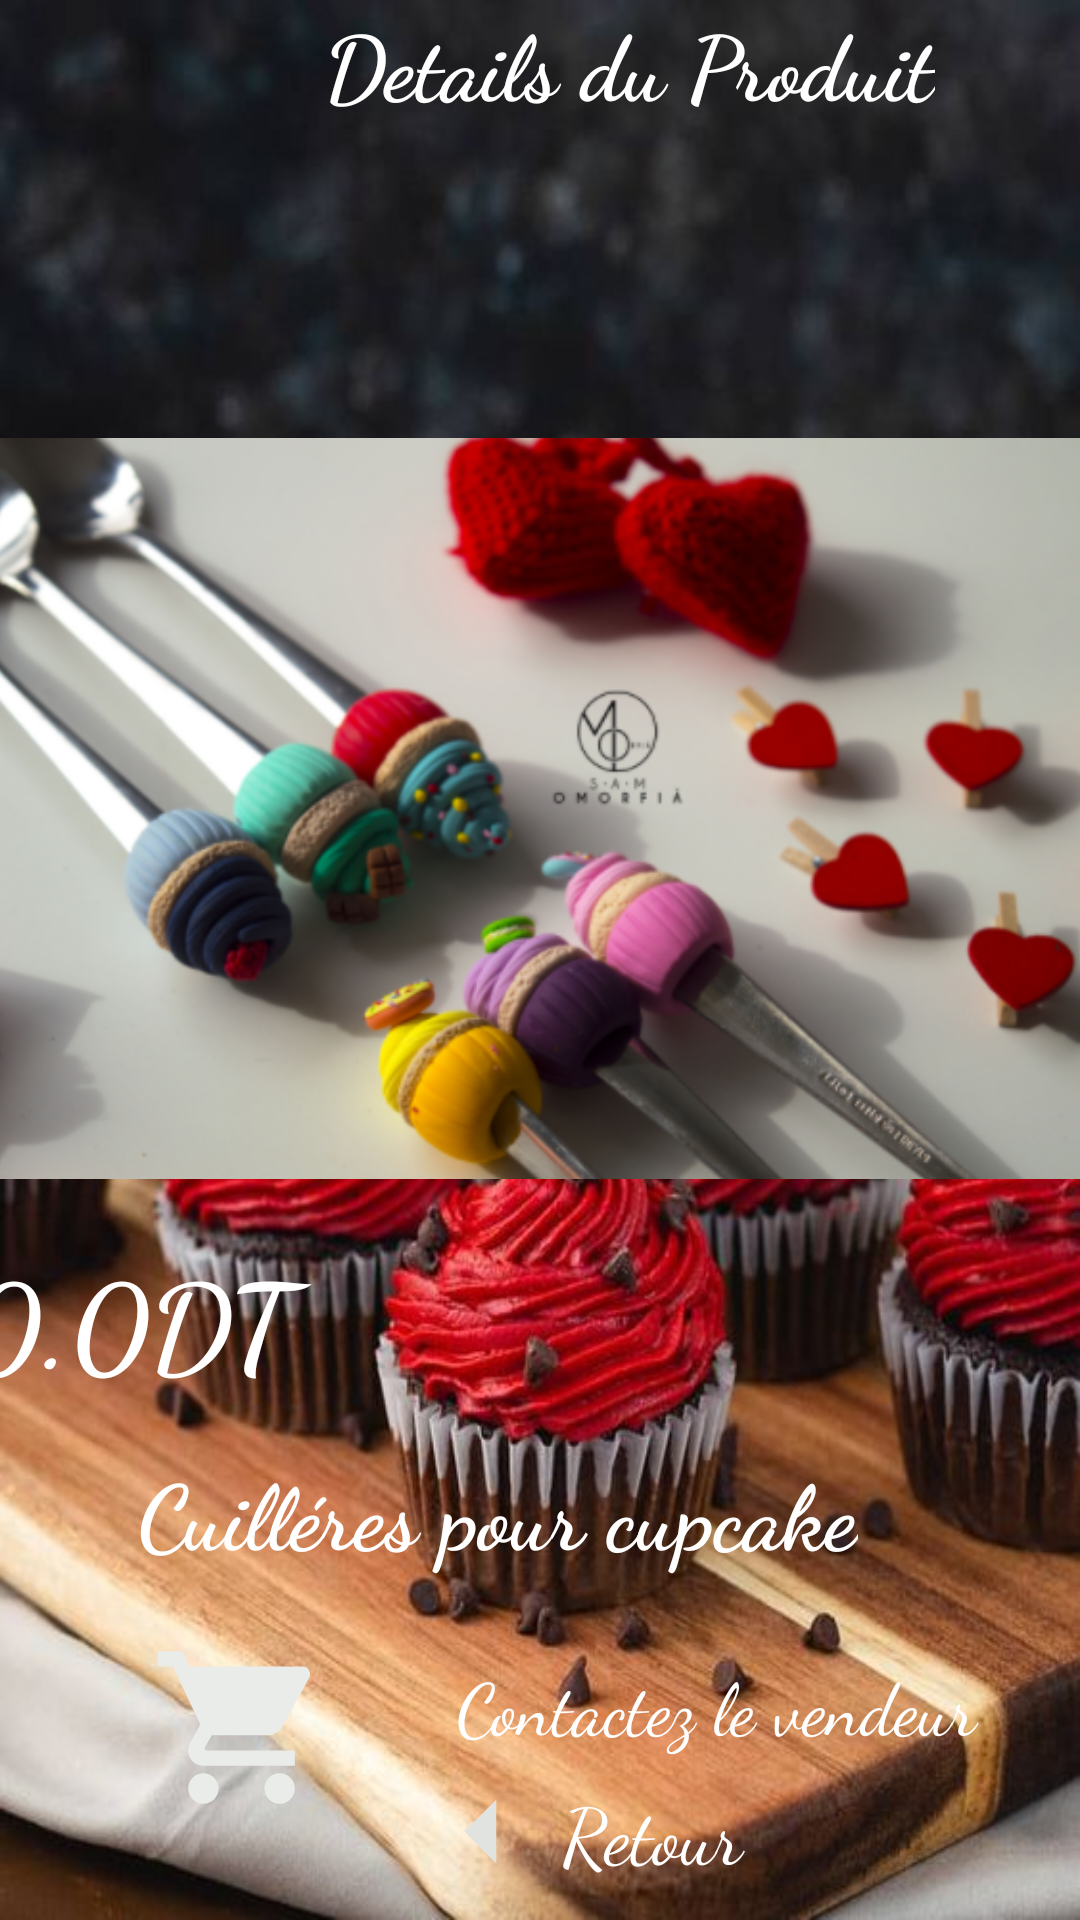

Android layout source for this screen:
<!-- AndroidManifest.xml: application theme AppTheme -->
<!-- res/layout/activity_cupcake.xml -->
<?xml version="1.0" encoding="utf-8"?>
<androidx.constraintlayout.widget.ConstraintLayout xmlns:android="http://schemas.android.com/apk/res/android"
    xmlns:app="http://schemas.android.com/apk/res-auto"
    xmlns:tools="http://schemas.android.com/tools"
    android:layout_width="match_parent"
    android:layout_height="match_parent"
    android:background="@drawable/cupck"
    tools:context=".cupcake">
    <RelativeLayout
        android:layout_width="match_parent"
        android:layout_height="?actionBarSize"
        android:orientation="vertical"
        tools:ignore="MissingConstraints">

    </RelativeLayout>



    <ImageView
        android:id="@+id/back2"
        android:layout_width="wrap_content"
        android:layout_height="wrap_content"
        android:layout_marginStart="16dp"
        android:layout_marginLeft="16dp"
        android:layout_marginTop="16dp"
        app:layout_constraintStart_toStartOf="parent"
        app:layout_constraintTop_toTopOf="parent"
        app:srcCompat="@drawable/ic_arrow_back_black_24dp"
        android:contentDescription="@string/todo" />

    <ImageView
        android:id="@+id/big_image"
        android:layout_width="371dp"
        android:layout_height="443dp"
        android:layout_marginTop="32dp"
        android:contentDescription="TODO"
        app:layout_constraintEnd_toEndOf="parent"
        app:layout_constraintStart_toStartOf="parent"
        app:layout_constraintTop_toBottomOf="@+id/back2"
        app:srcCompat="@drawable/produit4"
        tools:ignore="ContentDescription" />

    <TextView
        android:id="@+id/productName"
        android:layout_width="wrap_content"
        android:layout_height="wrap_content"
        android:layout_marginStart="32dp"
        android:layout_marginLeft="32dp"
        android:layout_marginTop="32dp"
        android:fontFamily="cursive"
        android:textSize="24sp"
        app:layout_constraintStart_toStartOf="parent"
        app:layout_constraintTop_toBottomOf="@+id/big_image" />

    <TextView
        android:id="@+id/prodDesc"
        android:layout_width="152dp"
        android:layout_height="51dp"
        android:layout_marginTop="412dp"
        android:layout_marginEnd="236dp"
        android:fontFamily="cursive"
        android:text="@string/_10_0dt"
        android:textColor="@color/white"
        android:textSize="40sp"
        android:textStyle="bold"
        app:layout_constraintEnd_toEndOf="parent"
        app:layout_constraintTop_toTopOf="parent" />

    <Button
        android:id="@+id/buttonpopup22"
        android:layout_width="190dp"
        android:layout_height="46dp"
        android:layout_marginStart="8dp"
        android:layout_marginEnd="16dp"
        android:background="@drawable/buy_now_bg"
        android:fontFamily="cursive"
        android:text="@string/contactez_le_vendeur"
        android:textAppearance="@style/TextAppearance.AppCompat.Medium"
        android:textColor="#FFFFFF"
        android:textSize="24sp"
        app:layout_constraintBottom_toBottomOf="@+id/imageView7"
        app:layout_constraintEnd_toEndOf="parent"
        app:layout_constraintHorizontal_bias="0.5"
        app:layout_constraintStart_toEndOf="@+id/imageView7"
        app:layout_constraintTop_toTopOf="@+id/imageView7"
        app:layout_constraintVertical_bias="0.0" />

    <ImageView
        android:id="@+id/imageView7"
        android:layout_width="89dp"
        android:layout_height="61dp"
        android:layout_marginStart="36dp"
        android:layout_marginBottom="16dp"
        android:contentDescription="@string/todo"
        app:circularflow_angles="20"
        app:layout_constraintBottom_toBottomOf="parent"
        app:layout_constraintStart_toStartOf="parent"
        app:layout_constraintTop_toBottomOf="@+id/prodPrice"
        app:layout_constraintVertical_bias="0.542"
        app:srcCompat="@drawable/shoppnow" />

    <TextView
        android:id="@+id/prodPrice"
        android:layout_width="wrap_content"
        android:layout_height="wrap_content"
        android:layout_marginTop="20dp"
        android:fontFamily="cursive"
        android:text="Cuilléres pour cupcake"
        android:textColor="@color/white"
        android:textStyle="bold"
        android:textSize="30sp"
        app:layout_constraintEnd_toEndOf="parent"
        app:layout_constraintStart_toStartOf="@+id/prodDesc"
        app:layout_constraintTop_toBottomOf="@+id/prodDesc" />

    <ImageView
        android:layout_width="90dp"
        android:layout_height="51dp"
        android:layout_marginStart="116dp"
        android:layout_marginBottom="4dp"
        android:src="@drawable/baliz"
        app:layout_constraintBottom_toBottomOf="parent"
        app:layout_constraintStart_toStartOf="parent" />

    <Button

        android:id="@+id/arjaa"
        android:layout_width="122dp"
        android:layout_height="51dp"
        android:layout_marginStart="156dp"
        android:layout_marginBottom="4dp"
        android:background="@color/Transp"
        android:fontFamily="cursive"
        android:text="Retour"
        android:textAppearance="@style/TextAppearance.AppCompat.Medium"
        android:textColor="@color/white"
        android:textSize="26dp"
        app:layout_constraintBottom_toBottomOf="parent"
        app:layout_constraintStart_toStartOf="parent" />

    <TextView
        android:id="@+id/textView8"
        android:layout_width="wrap_content"
        android:layout_height="wrap_content"
        android:layout_marginStart="108dp"
        android:fontFamily="cursive"
        android:text="@string/details_du_produit"
        android:textColor="@android:color/white"
        android:textSize="30dp"
        android:textStyle="bold"
        app:layout_constraintStart_toStartOf="parent"
        tools:layout_editor_absoluteY="101dp" />

</androidx.constraintlayout.widget.ConstraintLayout>
<!-- resources referenced by this layout -->
<resources>
  <color name="Transp">#000000FF</color>
  <color name="white">#FFFFFFFF</color>
  <!-- drawable baliz (drawable) -->
  <vector android:autoMirrored="true" android:height="24dp"
      android:tint="#E1E3E1" android:viewportHeight="24"
      android:viewportWidth="24" android:width="24dp" xmlns:android="http://schemas.android.com/apk/res/android">
      <path android:fillColor="@android:color/white" android:pathData="M14,7l-5,5 5,5V7z"/>
  </vector>
  <!-- drawable cupck: jpg bitmap (drawable-v24, 60904 bytes) -->
  <!-- drawable produit4: png bitmap (drawable-v24, 378983 bytes) -->
  <!-- drawable shoppnow (drawable) -->
  <vector android:height="24dp" android:tint="#EAECEA"
      android:viewportHeight="24" android:viewportWidth="24"
      android:width="24dp" xmlns:android="http://schemas.android.com/apk/res/android">
      <path android:fillColor="@android:color/white" android:pathData="M7,18c-1.1,0 -1.99,0.9 -1.99,2S5.9,22 7,22s2,-0.9 2,-2 -0.9,-2 -2,-2zM1,2v2h2l3.6,7.59 -1.35,2.45c-0.16,0.28 -0.25,0.61 -0.25,0.96 0,1.1 0.9,2 2,2h12v-2L7.42,15c-0.14,0 -0.25,-0.11 -0.25,-0.25l0.03,-0.12 0.9,-1.63h7.45c0.75,0 1.41,-0.41 1.75,-1.03l3.58,-6.49c0.08,-0.14 0.12,-0.31 0.12,-0.48 0,-0.55 -0.45,-1 -1,-1L5.21,4l-0.94,-2L1,2zM17,18c-1.1,0 -1.99,0.9 -1.99,2s0.89,2 1.99,2 2,-0.9 2,-2 -0.9,-2 -2,-2z"/>
  </vector>
  <string name="_10_0dt">10.0DT</string>
  <string name="contactez_le_vendeur">Contactez le vendeur</string>
  <string name="details_du_produit">Details du Produit</string>
  <string name="todo">TODO</string>
  <style name="AppTheme" parent="Theme.AppCompat.DayNight.NoActionBar">
              
              <item name="colorPrimary">@color/colorPrimary</item>
              <item name="colorPrimaryDark">@color/colorPrimaryDark</item>
              <item name="colorAccent">@color/colorAccent</item>
              <item name="android:splitMotionEvents">false</item>
              <item name="android:windowEnableSplitTouch">false</item>
          </style>
  <color name="colorPrimary">#FCFCFC</color>
  <color name="colorPrimaryDark">#2A2E43</color>
  <color name="colorAccent">#FF402D</color>
</resources>
